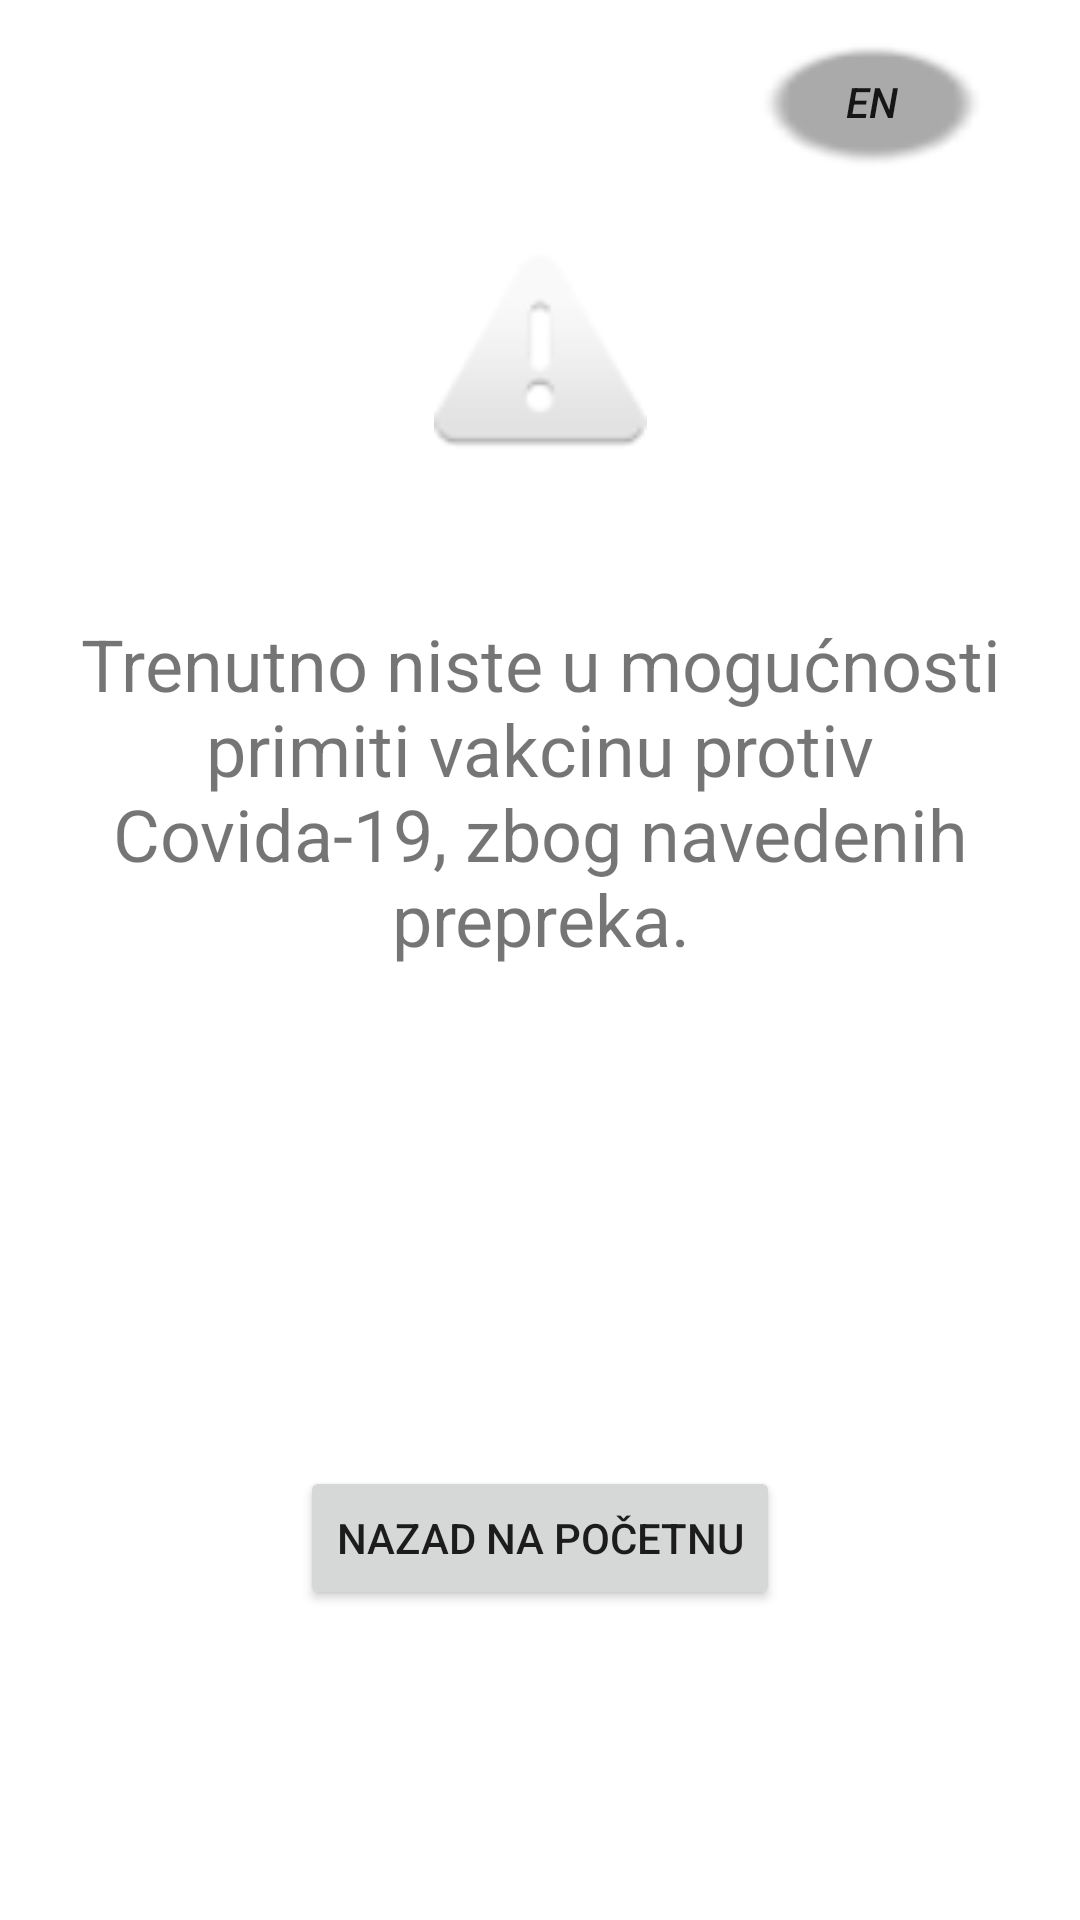

Write the Android layout XML for this screen, with the resource values it uses.
<!-- AndroidManifest.xml: application theme Theme.Imunizacija -->
<!-- res/layout/fragment_inposible_registration.xml -->
<?xml version="1.0" encoding="utf-8"?>
<layout
    xmlns:android="http://schemas.android.com/apk/res/android"
    xmlns:app="http://schemas.android.com/apk/res-auto"
    xmlns:tools="http://schemas.android.com/tools"
    tools:context="pmf.unsa.imunizacija.AstraZeneca">

    <ScrollView
        android:layout_width="match_parent"
        android:layout_height="match_parent"
        android:fillViewport="true"
        tools:layout_editor_absoluteX="0dp"
        tools:layout_editor_absoluteY="40dp">

        <androidx.constraintlayout.widget.ConstraintLayout
            android:id="@+id/frameLayout"
            android:layout_width="match_parent"
            android:layout_height="wrap_content">


            <TextView
                android:id="@+id/inposible_info"
                android:layout_width="0dp"
                android:layout_height="wrap_content"
                android:layout_marginStart="16dp"
                android:layout_marginLeft="16dp"
                android:layout_marginTop="50dp"
                android:layout_marginEnd="16dp"
                android:layout_marginRight="16dp"
                android:gravity="center"
                android:text="Trenutno niste u mogućnosti primiti vakcinu protiv Covida-19, zbog navedenih prepreka."
                android:textSize="24sp"
                app:layout_constraintEnd_toEndOf="parent"
                app:layout_constraintHorizontal_bias="0.0"
                app:layout_constraintStart_toStartOf="parent"
                app:layout_constraintTop_toBottomOf="@+id/imageView3" />

            <Button
                android:id="@+id/btnBackToHome"
                android:layout_width="wrap_content"
                android:layout_height="wrap_content"
                android:layout_marginTop="50dp"
                android:text="Nazad na početnu"
                app:layout_constraintBottom_toBottomOf="parent"
                app:layout_constraintEnd_toEndOf="parent"
                app:layout_constraintStart_toStartOf="parent"
                app:layout_constraintTop_toBottomOf="@+id/inposible_info"
                app:layout_constraintVertical_bias="0.529" />

            <ImageView
                android:id="@+id/imageView3"
                android:layout_width="111dp"
                android:layout_height="71dp"
                android:layout_marginTop="84dp"
                android:src="@android:drawable/ic_dialog_alert"
                app:layout_constraintEnd_toEndOf="parent"
                app:layout_constraintStart_toStartOf="parent"
                app:layout_constraintTop_toTopOf="parent" />
            <Button
                android:id="@+id/btn_translate"
                android:layout_width="wrap_content"
                android:layout_height="wrap_content"
                android:layout_marginTop="10dp"
                android:layout_marginEnd="12dp"
                android:layout_marginRight="12dp"
                android:background="@android:drawable/radiobutton_off_background"
                android:text="EN"
                android:textStyle="italic"
                app:backgroundTint="@android:color/darker_gray"
                app:layout_constraintEnd_toEndOf="parent"
                app:layout_constraintHorizontal_bias="0.949"
                app:layout_constraintStart_toStartOf="parent"
                app:layout_constraintTop_toTopOf="parent" />
        </androidx.constraintlayout.widget.ConstraintLayout>
    </ScrollView>

</layout>
<!-- resources referenced by this layout -->
<resources>
  <style name="Theme.Imunizacija" parent="Theme.MaterialComponents.DayNight.DarkActionBar">
          
          <item name="colorPrimary">#0099ff</item>
          <item name="colorPrimaryVariant">@color/teal_700</item>
          <item name="colorOnPrimary">@color/black</item>
          
          <item name="colorSecondary">@color/purple_500</item>
          <item name="colorSecondaryVariant">@color/purple_700</item>
          <item name="colorOnSecondary">@color/white</item>
          
          <item name="android:statusBarColor" tools:targetApi="l">#0099ff</item>
          
      </style>
  <color name="teal_700">#FF018786</color>
  <color name="black">#FF000000</color>
  <color name="purple_500">#FF6200EE</color>
  <color name="purple_700">#FF3700B3</color>
  <color name="white">#FFFFFFFF</color>
</resources>
